Labelled photos from "data", an image-classification folder in teukumunawark/Coffee-Bean-Prediction-Api. The possible labels are: defect, longberry, peaberry, premium.

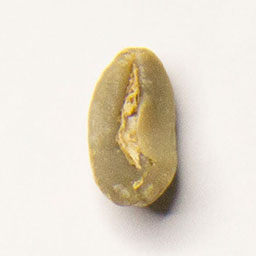
Label: longberry

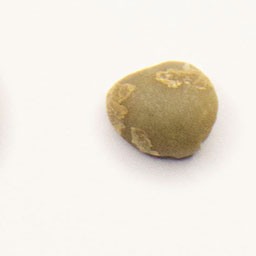
Label: premium

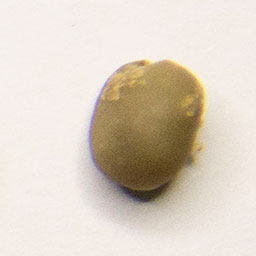
Label: peaberry

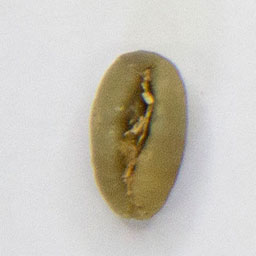
Label: longberry

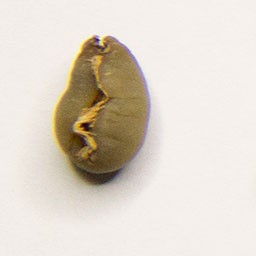
Label: defect

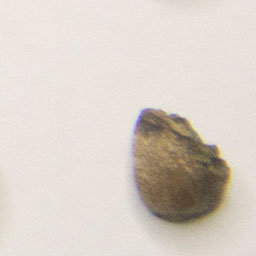
Label: defect
